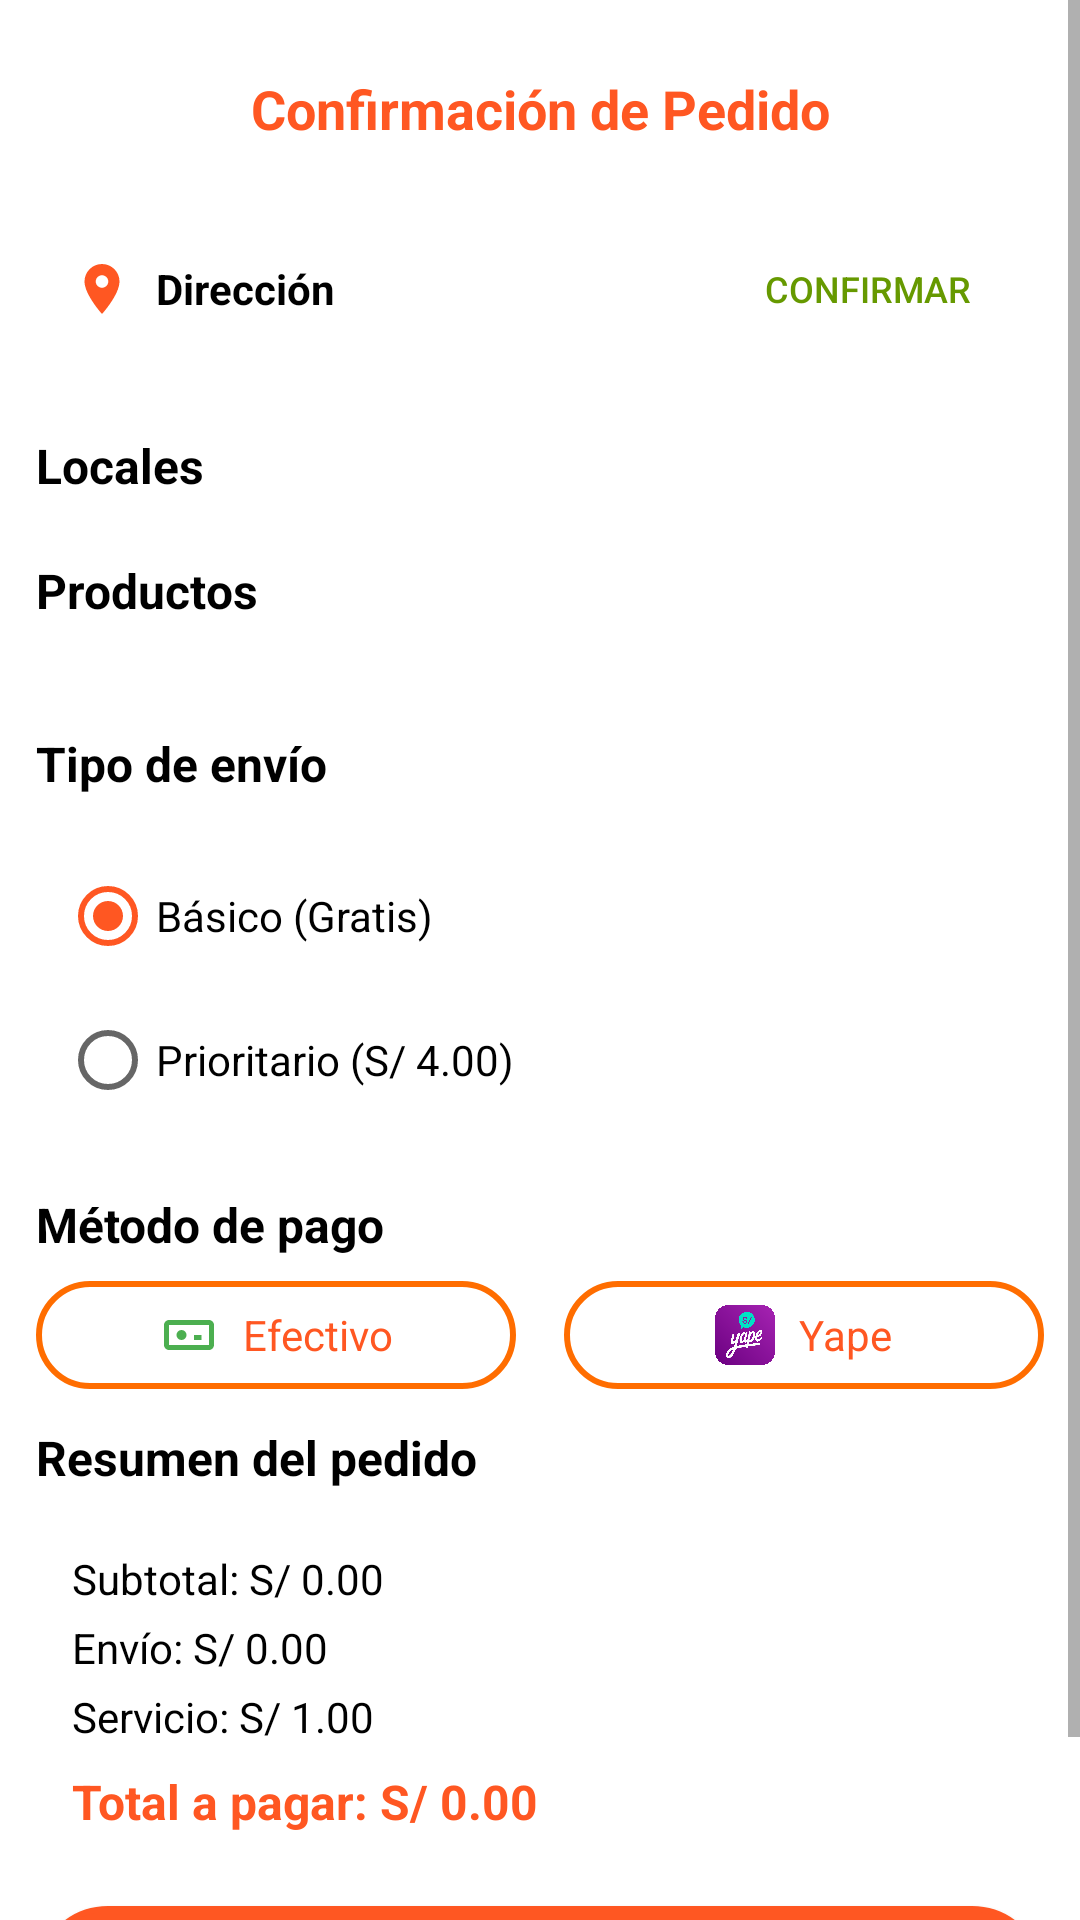

Layout XML and referenced resources for this Android screen:
<!-- AndroidManifest.xml: application theme Theme.Trujidelivery -->
<!-- res/layout/activity_pago.xml -->
<?xml version="1.0" encoding="utf-8"?>
<ScrollView
    xmlns:android="http://schemas.android.com/apk/res/android"
    xmlns:app="http://schemas.android.com/apk/res-auto"
    android:layout_width="match_parent"
    android:layout_height="match_parent"
    android:background="@color/white"
    android:fillViewport="true">

    <LinearLayout
        android:layout_width="match_parent"
        android:layout_height="wrap_content"
        android:orientation="vertical"
        android:padding="12dp">

        
        <TextView
            android:id="@+id/tvTituloConfirmacion"
            android:layout_width="match_parent"
            android:layout_height="wrap_content"
            android:text="Confirmación de Pedido"
            android:textSize="18sp"
            android:textStyle="bold"
            android:textColor="@color/primary"
            android:gravity="center"
            android:paddingVertical="12dp" />

        
        <LinearLayout
            android:layout_width="match_parent"
            android:layout_height="wrap_content"
            android:orientation="horizontal"
            android:background="@drawable/bg_card"
            android:padding="12dp"
            android:layout_marginBottom="12dp"
            android:gravity="center_vertical">

            <ImageView
                android:layout_width="20dp"
                android:layout_height="20dp"
                android:src="@drawable/ic_location"
                android:layout_marginEnd="8dp"
                app:tint="@color/primary" />

            <TextView
                android:id="@+id/textDireccion"
                android:layout_width="0dp"
                android:layout_height="wrap_content"
                android:layout_weight="1"
                android:text="Dirección"
                android:textSize="14sp"
                android:textStyle="bold"
                android:textColor="@android:color/black" />

            <Button
                android:id="@+id/btnEditarDireccion"
                style="?android:attr/borderlessButtonStyle"
                android:layout_width="wrap_content"
                android:layout_height="wrap_content"
                android:backgroundTint="@color/background_color"
                android:paddingHorizontal="12dp"
                android:text="Confirmar"
                android:textColor="@android:color/holo_green_dark"
                android:textSize="12sp" />
        </LinearLayout>

        
        <TextView
            android:layout_width="match_parent"
            android:layout_height="wrap_content"
            android:text="Locales"
            android:textSize="16sp"
            android:textStyle="bold"
            android:textColor="@android:color/black"
            android:layout_marginBottom="8dp" />

        <LinearLayout
            android:id="@+id/containerNegocios"
            android:layout_width="match_parent"
            android:layout_height="wrap_content"
            android:orientation="vertical"
            android:layout_marginBottom="12dp" />

        
        <TextView
            android:layout_width="match_parent"
            android:layout_height="wrap_content"
            android:text="Productos"
            android:textSize="16sp"
            android:textStyle="bold"
            android:textColor="@android:color/black"
            android:layout_marginBottom="8dp" />

        <LinearLayout
            android:id="@+id/containerProductos"
            android:layout_width="match_parent"
            android:layout_height="wrap_content"
            android:orientation="vertical"
            android:layout_marginBottom="12dp"
            android:background="@drawable/bg_card"
            android:padding="8dp" />

        
        <TextView
            android:layout_width="match_parent"
            android:layout_height="wrap_content"
            android:text="Tipo de envío"
            android:textSize="16sp"
            android:textStyle="bold"
            android:textColor="@android:color/black"
            android:layout_marginBottom="8dp" />

        <RadioGroup
            android:id="@+id/radioGroupEnvio"
            android:layout_width="match_parent"
            android:layout_height="wrap_content"
            android:orientation="vertical"
            android:layout_marginBottom="12dp"
            android:background="@drawable/bg_card"
            android:padding="8dp">

            <RadioButton
                android:id="@+id/radioBasico"
                android:layout_width="match_parent"
                android:layout_height="wrap_content"
                android:text="Básico (Gratis)"
                android:textSize="14sp"
                android:checked="true" />

            <RadioButton
                android:id="@+id/radioPrioritario"
                android:layout_width="match_parent"
                android:layout_height="wrap_content"
                android:text="Prioritario (S/ 4.00)"
                android:textSize="14sp" />
        </RadioGroup>

        
        <TextView
            android:layout_width="match_parent"
            android:layout_height="wrap_content"
            android:text="Método de pago"
            android:textSize="16sp"
            android:textStyle="bold"
            android:textColor="@android:color/black"
            android:layout_marginBottom="8dp" />

        <LinearLayout
            android:layout_width="match_parent"
            android:layout_height="wrap_content"
            android:orientation="horizontal"
            android:layout_marginBottom="12dp"
            android:weightSum="2">

            <LinearLayout
                android:id="@+id/btnEfectivo"
                android:layout_width="0dp"
                android:layout_height="wrap_content"
                android:layout_weight="1"
                android:orientation="horizontal"
                android:gravity="center"
                android:padding="8dp"
                android:background="@drawable/rounded_button_border"
                android:layout_marginEnd="8dp">

                <ImageView
                    android:layout_width="20dp"
                    android:layout_height="20dp"
                    android:src="@drawable/ic_cash"
                    android:layout_marginEnd="8dp" />

                <TextView
                    android:id="@+id/tvEfectivo"
                    android:layout_width="wrap_content"
                    android:layout_height="wrap_content"
                    android:text="Efectivo"
                    android:textSize="14sp"
                    android:textColor="@color/primary" />
            </LinearLayout>

            <LinearLayout
                android:id="@+id/btnYape"
                android:layout_width="0dp"
                android:layout_height="wrap_content"
                android:layout_weight="1"
                android:orientation="horizontal"
                android:gravity="center"
                android:padding="8dp"
                android:background="@drawable/rounded_button_border"
                android:layout_marginStart="8dp">

                <ImageView
                    android:layout_width="20dp"
                    android:layout_height="20dp"
                    android:src="@drawable/ic_yape"
                    android:layout_marginEnd="8dp" />

                <TextView
                    android:id="@+id/tvYape"
                    android:layout_width="wrap_content"
                    android:layout_height="wrap_content"
                    android:text="Yape"
                    android:textSize="14sp"
                    android:textColor="@color/primary" />
            </LinearLayout>
        </LinearLayout>

        
        <TextView
            android:layout_width="match_parent"
            android:layout_height="wrap_content"
            android:text="Resumen del pedido"
            android:textSize="16sp"
            android:textStyle="bold"
            android:textColor="@android:color/black"
            android:layout_marginBottom="8dp" />

        <LinearLayout
            android:layout_width="match_parent"
            android:layout_height="wrap_content"
            android:orientation="vertical"
            android:padding="12dp"
            android:background="@drawable/bg_card"
            android:layout_marginBottom="12dp">

            <TextView
                android:id="@+id/textSubtotal"
                android:layout_width="match_parent"
                android:layout_height="wrap_content"
                android:text="Subtotal: S/ 0.00"
                android:textSize="14sp"
                android:textColor="@android:color/black"
                android:layout_marginBottom="4dp" />

            <TextView
                android:id="@+id/textEnvio"
                android:layout_width="match_parent"
                android:layout_height="wrap_content"
                android:text="Envío: S/ 0.00"
                android:textSize="14sp"
                android:textColor="@android:color/black"
                android:layout_marginBottom="4dp" />

            <TextView
                android:id="@+id/textServicio"
                android:layout_width="match_parent"
                android:layout_height="wrap_content"
                android:text="Servicio: S/ 1.00"
                android:textSize="14sp"
                android:textColor="@android:color/black"
                android:layout_marginBottom="8dp" />

            <TextView
                android:id="@+id/textTotal"
                android:layout_width="match_parent"
                android:layout_height="wrap_content"
                android:text="Total a pagar: S/ 0.00"
                android:textSize="16sp"
                android:textStyle="bold"
                android:textColor="@color/primary" />
        </LinearLayout>

        
        <Button
            android:id="@+id/btnConfirmarPedido"
            android:layout_width="match_parent"
            android:layout_height="48dp"
            android:text="Confirmar pedido"
            android:textSize="16sp"
            android:textStyle="bold"
            android:textColor="@android:color/white"
            android:backgroundTint="@color/primary"
            android:background="@drawable/rounded_button_border"
            android:layout_marginBottom="12dp" />

    </LinearLayout>
</ScrollView>
<!-- resources referenced by this layout -->
<resources>
  <color name="background_color">#FAFAFA</color>
  <color name="primary">#FF5722</color>
  <color name="white">#FFFFFF</color>
  <!-- drawable ic_cash (drawable) -->
  <?xml version="1.0" encoding="utf-8"?>
  <vector xmlns:android="http://schemas.android.com/apk/res/android"
      android:width="24dp"
      android:height="24dp"
      android:viewportWidth="24"
      android:viewportHeight="24">
  
  
      <path
          android:fillColor="#4CAF50"
      android:pathData="M20,6H4c-1.1,0 -2,0.9 -2,2v8c0,1.1 0.9,2 2,2h16c1.1,0 2,-0.9 2,-2v-8c0,-1.1 -0.9,-2 -2,-2zM20,16H4v-8h16v8zM7,12a2,2 0 1,0 4,0a2,2 0 1,0 -4,0zM17,12h-3v2h3v-2z"/>
  </vector>
  <!-- drawable ic_location (drawable) -->
  <vector xmlns:android="http://schemas.android.com/apk/res/android"
      android:width="24dp"
      android:height="24dp"
      android:viewportWidth="24"
      android:viewportHeight="24">
      <path
          android:fillColor="#FF5722"
          android:pathData="M12,2C8.13,2 5,5.13 5,9c0,5.25 7,13 7,13s7,-7.75 7,-13c0,-3.87 -3.13,-7 -7,-7zm0,9.5c-1.38,0 -2.5,-1.12 -2.5,-2.5s1.12,-2.5 2.5,-2.5 2.5,1.12 2.5,2.5 -1.12,2.5 -2.5,2.5z" />
  </vector>
  <!-- drawable ic_yape: png bitmap (drawable, 87014 bytes) -->
  <!-- drawable rounded_button_border (drawable) -->
  <?xml version="1.0" encoding="utf-8"?>
  <selector xmlns:android="http://schemas.android.com/apk/res/android">
  
      
      <item android:state_pressed="true">
          <shape android:shape="rectangle">
              <solid android:color="#FF6D00"/>
              <corners android:radius="24dp" />
              <stroke
                  android:width="2dp"
                  android:color="#FF6D00" />
          </shape>
      </item>
  
      
      <item>
          <shape android:shape="rectangle">
              <solid android:color="#FFFFFF"/>
              <corners android:radius="24dp" />
              <stroke
                  android:width="2dp"
                  android:color="#FF6D00" />
          </shape>
      </item>
  
  </selector>
  <style name="Theme.Trujidelivery" parent="Theme.MaterialComponents.DayNight.DarkActionBar">
          
          <item name="colorPrimary">@color/orange_primary</item>
          <item name="colorPrimaryVariant">@color/orange_dark</item>
          <item name="colorOnPrimary">@color/white</item>
          
          <item name="colorSecondary">@color/orange_primary</item>
          <item name="colorSecondaryVariant">@color/orange_dark</item>
          <item name="colorOnSecondary">@color/black</item>
          
          <item name="android:statusBarColor">@android:color/white</item>
          <item name="android:windowLightStatusBar" tools:targetApi="23">true</item>
      </style>
  <color name="orange_primary">#FF5722</color>
  <color name="orange_dark">#E64A19</color>
  <color name="black">#000000</color>
</resources>
